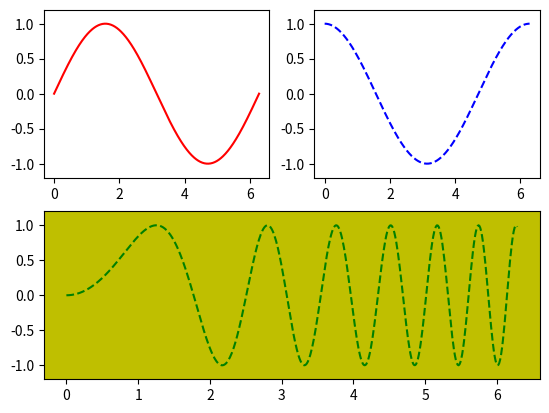

This chart was generated by the following Python code:
import numpy as np
import matplotlib.pyplot as plt

x = np.linspace(0, 2*np.pi, 500)     # 创建自变量数组
y1 = np.sin(x)                       # 创建函数值数组
y2 = np.cos(x)
y3 = np.sin(x*x)

plt.figure()                         # 创建图形
ax1 = plt.subplot(2,                 # 把绘图区域切分为两行
                  2,                 # 把绘图区域切分为两列
                  1)                 # 选择两行两列的第一个区域
ax2 = plt.subplot(2,2,2)             # 选择两行两列的第二个区域
ax3 = plt.subplot(212,               # 把绘图区域切分为两行一列
                                     # 选择两行一列的第二个区域
                  facecolor='y')     # 设置背景颜色为黄色
plt.sca(ax1)                         # 选择ax1
plt.plot(x, y1, color='red')         # 绘制红色曲线
plt.ylim(-1.2, 1.2)                  # 限制y坐标轴范围

plt.sca(ax2)                         # 选择ax2
plt.plot(x, y2, 'b--')               # 绘制蓝色虚线
plt.ylim(-1.2, 1.2)

plt.sca(ax3)
plt.plot(x, y3, 'g--')
plt.ylim(-1.2, 1.2)

plt.show()
